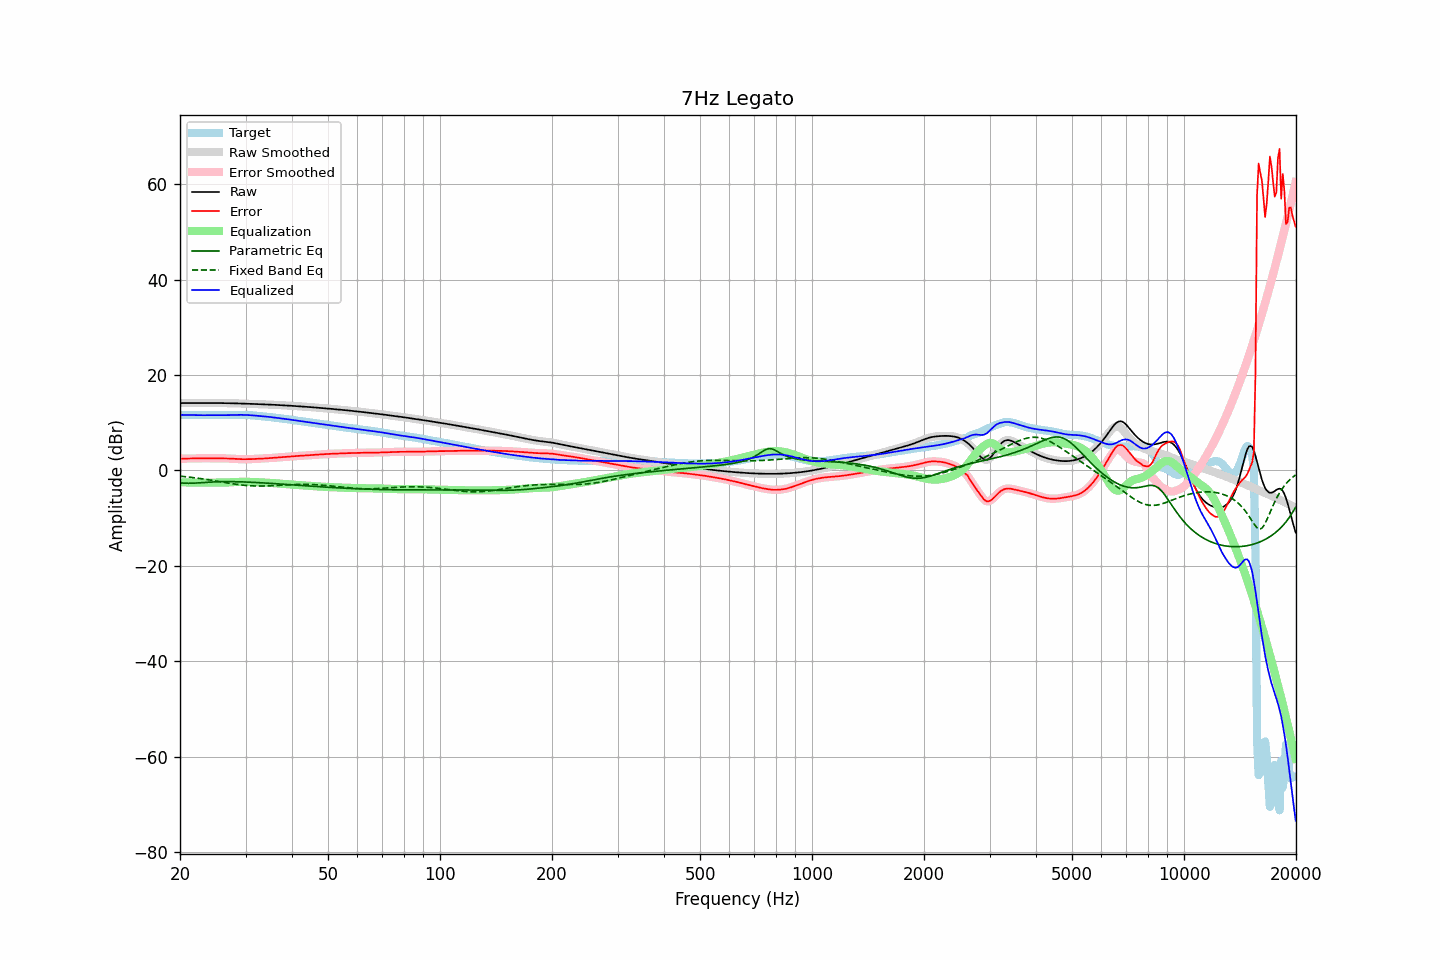

The data file committed next to this chart (first rows):
frequency, raw, error, smoothed, error_smoothed, equalization, parametric_eq, fixed_band_eq, equalized_raw, equalized_smoothed, target
20.00, 14.13, 2.47, 14.13, 2.47, -2.47, -2.59, -1.18, 11.66, 11.66, 11.66
20.20, 14.13, 2.48, 14.13, 2.48, -2.48, -2.62, -1.21, 11.65, 11.65, 11.65
20.40, 14.13, 2.49, 14.13, 2.49, -2.49, -2.65, -1.25, 11.64, 11.64, 11.65
20.61, 14.13, 2.49, 14.13, 2.49, -2.50, -2.66, -1.28, 11.64, 11.64, 11.64
20.81, 14.13, 2.50, 14.13, 2.50, -2.50, -2.68, -1.32, 11.63, 11.63, 11.63
21.02, 14.13, 2.51, 14.13, 2.51, -2.51, -2.68, -1.36, 11.62, 11.62, 11.62
21.23, 14.13, 2.52, 14.13, 2.52, -2.52, -2.69, -1.40, 11.61, 11.61, 11.61
21.44, 14.13, 2.53, 14.13, 2.53, -2.53, -2.68, -1.44, 11.61, 11.61, 11.60
21.66, 14.13, 2.53, 14.13, 2.53, -2.53, -2.67, -1.48, 11.60, 11.60, 11.60
21.87, 14.13, 2.54, 14.13, 2.54, -2.54, -2.65, -1.52, 11.59, 11.59, 11.59
22.09, 14.13, 2.54, 14.13, 2.54, -2.54, -2.64, -1.57, 11.59, 11.59, 11.59
22.31, 14.14, 2.55, 14.14, 2.55, -2.55, -2.62, -1.61, 11.59, 11.59, 11.59
22.54, 14.14, 2.55, 14.14, 2.55, -2.55, -2.59, -1.66, 11.59, 11.59, 11.59
22.76, 14.14, 2.55, 14.14, 2.55, -2.55, -2.57, -1.71, 11.59, 11.59, 11.58
22.99, 14.14, 2.56, 14.14, 2.56, -2.55, -2.55, -1.76, 11.58, 11.58, 11.58
23.22, 14.14, 2.56, 14.14, 2.56, -2.56, -2.52, -1.81, 11.58, 11.58, 11.58
23.45, 14.14, 2.56, 14.14, 2.56, -2.56, -2.50, -1.86, 11.59, 11.59, 11.59
23.69, 14.14, 2.55, 14.14, 2.55, -2.55, -2.48, -1.91, 11.59, 11.59, 11.59
23.92, 14.14, 2.55, 14.14, 2.55, -2.55, -2.45, -1.96, 11.59, 11.59, 11.59
24.16, 14.14, 2.55, 14.14, 2.55, -2.55, -2.43, -2.02, 11.59, 11.59, 11.59
24.40, 14.14, 2.55, 14.14, 2.55, -2.55, -2.42, -2.07, 11.59, 11.59, 11.59
24.65, 14.14, 2.55, 14.14, 2.55, -2.55, -2.40, -2.13, 11.59, 11.59, 11.59
24.89, 14.14, 2.55, 14.14, 2.55, -2.55, -2.38, -2.18, 11.59, 11.59, 11.59
25.14, 14.14, 2.54, 14.14, 2.54, -2.55, -2.37, -2.24, 11.59, 11.59, 11.59
25.39, 14.13, 2.54, 14.13, 2.54, -2.55, -2.36, -2.30, 11.59, 11.59, 11.59
25.65, 14.13, 2.54, 14.13, 2.54, -2.54, -2.35, -2.35, 11.59, 11.59, 11.59
25.91, 14.13, 2.54, 14.13, 2.54, -2.54, -2.34, -2.41, 11.59, 11.59, 11.59
26.16, 14.12, 2.54, 14.12, 2.54, -2.54, -2.34, -2.47, 11.59, 11.59, 11.59
26.43, 14.12, 2.53, 14.12, 2.53, -2.53, -2.34, -2.53, 11.59, 11.59, 11.59
26.69, 14.11, 2.52, 14.11, 2.52, -2.52, -2.33, -2.58, 11.59, 11.59, 11.59
26.96, 14.11, 2.51, 14.11, 2.51, -2.50, -2.33, -2.64, 11.60, 11.60, 11.60
27.23, 14.10, 2.49, 14.10, 2.49, -2.49, -2.33, -2.69, 11.61, 11.61, 11.61
27.50, 14.09, 2.47, 14.09, 2.47, -2.47, -2.34, -2.75, 11.62, 11.62, 11.62
27.77, 14.08, 2.45, 14.08, 2.45, -2.45, -2.34, -2.80, 11.64, 11.64, 11.64
28.05, 14.07, 2.42, 14.07, 2.42, -2.43, -2.35, -2.85, 11.65, 11.65, 11.65
28.33, 14.07, 2.40, 14.07, 2.40, -2.41, -2.35, -2.90, 11.66, 11.66, 11.66
28.62, 14.06, 2.39, 14.06, 2.39, -2.39, -2.36, -2.94, 11.66, 11.66, 11.67
28.90, 14.04, 2.37, 14.04, 2.37, -2.38, -2.37, -2.99, 11.66, 11.66, 11.67
29.19, 14.03, 2.37, 14.03, 2.37, -2.37, -2.38, -3.03, 11.66, 11.66, 11.66
29.48, 14.02, 2.37, 14.02, 2.37, -2.36, -2.39, -3.07, 11.66, 11.66, 11.66
29.78, 14.01, 2.37, 14.01, 2.37, -2.36, -2.40, -3.10, 11.65, 11.65, 11.64
30.08, 14.00, 2.37, 14.00, 2.37, -2.36, -2.42, -3.13, 11.64, 11.64, 11.63
30.38, 13.99, 2.37, 13.99, 2.37, -2.37, -2.43, -3.16, 11.62, 11.62, 11.62
30.68, 13.98, 2.37, 13.98, 2.37, -2.38, -2.45, -3.19, 11.60, 11.60, 11.60
30.99, 13.96, 2.38, 13.96, 2.38, -2.39, -2.46, -3.21, 11.58, 11.58, 11.58
31.30, 13.95, 2.40, 13.95, 2.40, -2.40, -2.48, -3.23, 11.55, 11.55, 11.56
31.61, 13.94, 2.41, 13.94, 2.41, -2.42, -2.50, -3.24, 11.52, 11.52, 11.53
31.93, 13.93, 2.44, 13.93, 2.43, -2.43, -2.51, -3.25, 11.50, 11.50, 11.49
32.24, 13.92, 2.46, 13.92, 2.46, -2.45, -2.53, -3.26, 11.47, 11.47, 11.46
32.57, 13.90, 2.47, 13.90, 2.47, -2.46, -2.55, -3.26, 11.44, 11.44, 11.43
32.89, 13.89, 2.49, 13.89, 2.49, -2.48, -2.57, -3.26, 11.41, 11.41, 11.40
33.22, 13.88, 2.50, 13.88, 2.50, -2.50, -2.59, -3.25, 11.38, 11.38, 11.38
33.55, 13.86, 2.51, 13.86, 2.51, -2.52, -2.61, -3.25, 11.35, 11.35, 11.35
33.89, 13.85, 2.53, 13.85, 2.53, -2.53, -2.63, -3.24, 11.32, 11.32, 11.32
34.23, 13.84, 2.55, 13.84, 2.55, -2.55, -2.65, -3.23, 11.28, 11.28, 11.29
34.57, 13.82, 2.57, 13.82, 2.57, -2.57, -2.67, -3.22, 11.25, 11.25, 11.25
34.92, 13.81, 2.60, 13.81, 2.60, -2.60, -2.69, -3.20, 11.21, 11.21, 11.21
35.27, 13.79, 2.63, 13.79, 2.62, -2.62, -2.71, -3.18, 11.17, 11.17, 11.17
35.62, 13.77, 2.65, 13.77, 2.65, -2.65, -2.74, -3.17, 11.13, 11.13, 11.12
35.97, 13.76, 2.68, 13.76, 2.68, -2.67, -2.76, -3.15, 11.08, 11.08, 11.08
... 635 more rows
